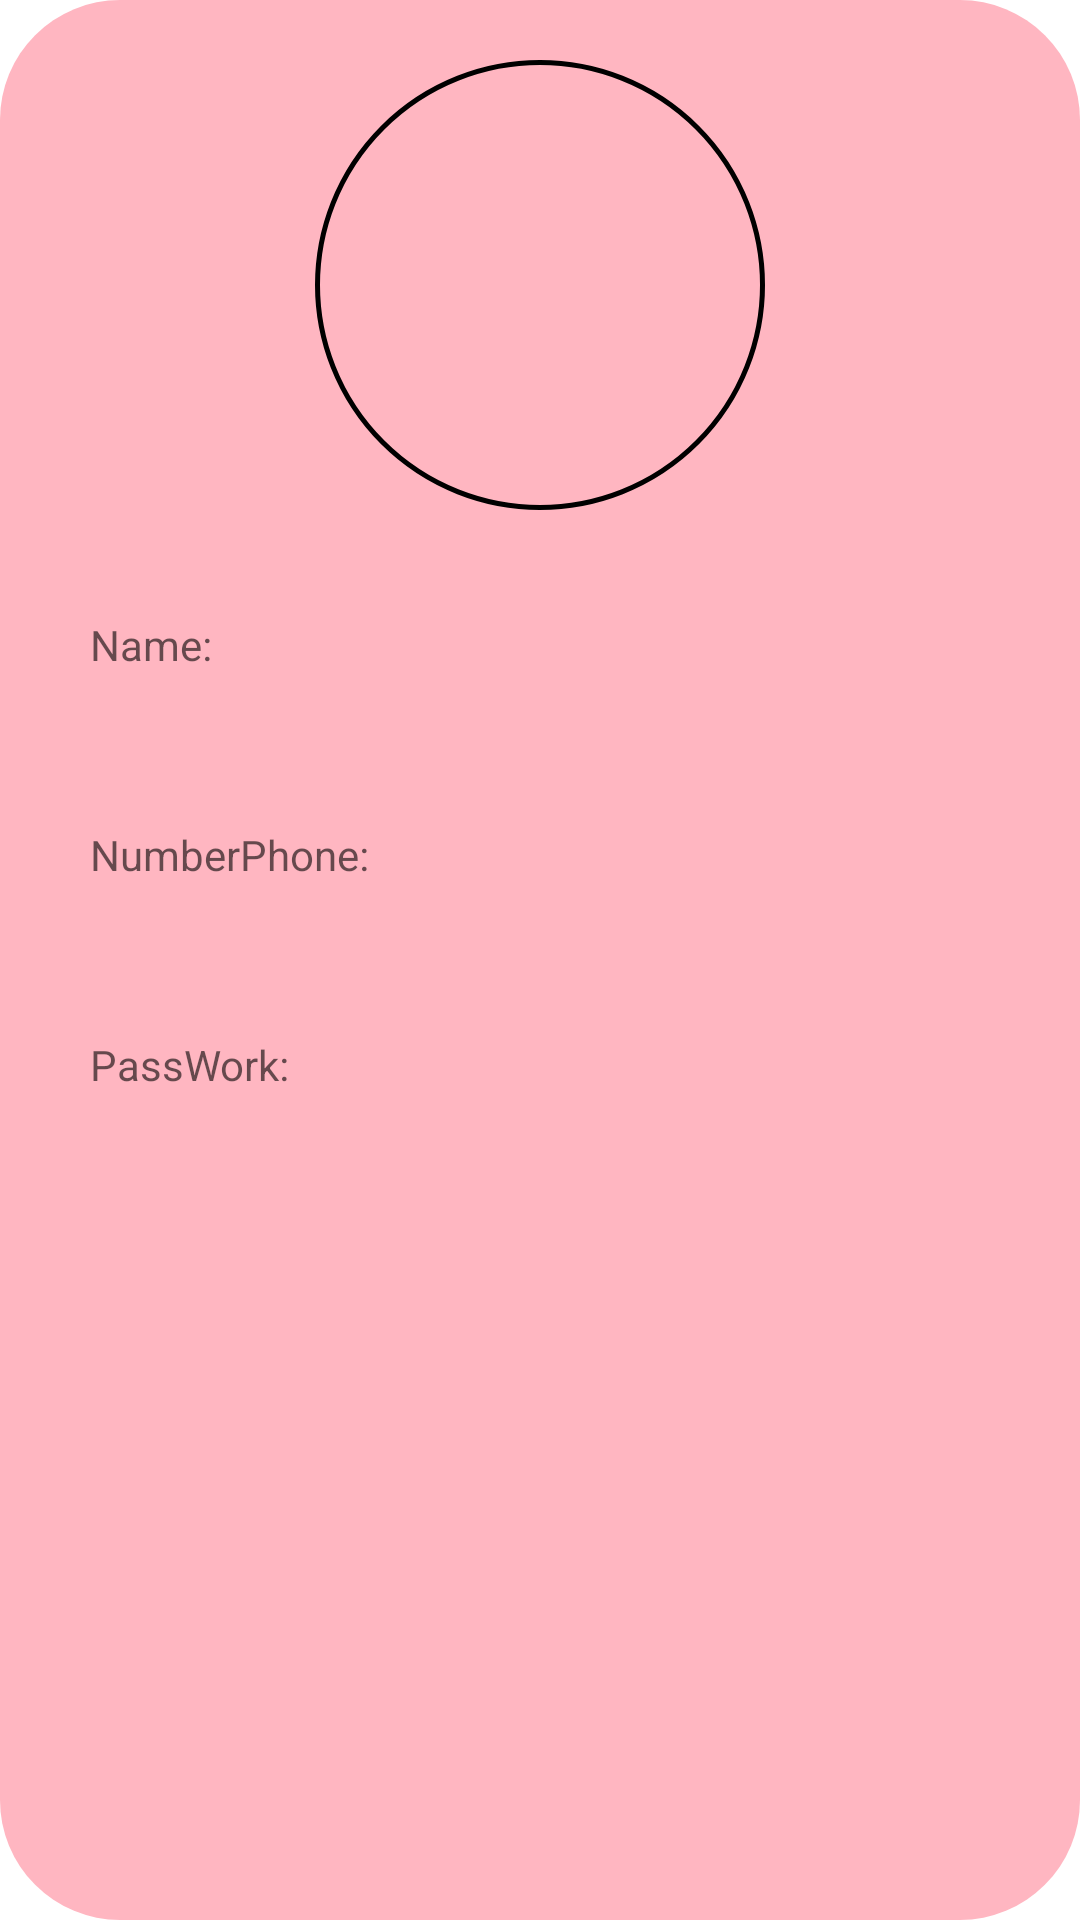

Reconstruct the res/layout file that produces this screen, plus the resources it refers to.
<!-- AndroidManifest.xml: application theme Theme.MyHonda -->
<!-- res/layout/activity__account.xml -->
<?xml version="1.0" encoding="utf-8"?>
<androidx.constraintlayout.widget.ConstraintLayout xmlns:android="http://schemas.android.com/apk/res/android"
    xmlns:app="http://schemas.android.com/apk/res-auto"
    xmlns:tools="http://schemas.android.com/tools"
    android:layout_width="match_parent"
    android:layout_height="match_parent"
    android:background="@drawable/shape"
    tools:context=".Activity.Activity_Account">

    <ImageView
        android:id="@+id/frag_imageView"
        android:layout_width="match_parent"
        android:layout_marginTop="20dp"
        android:layout_height="150dp"
        android:src="@drawable/oval"
        app:layout_constraintLeft_toLeftOf="parent"
        app:layout_constraintRight_toRightOf="parent"
        app:layout_constraintTop_toTopOf="parent" />

    <TextView
        android:layout_width="300dp"
        android:layout_height="50dp"
        android:layout_marginTop="20dp"
        android:gravity="center_vertical"
        android:id="@+id/txt_name"
        android:hint="Name:"
        app:layout_constraintLeft_toLeftOf="parent"
        app:layout_constraintRight_toRightOf="parent"
        app:layout_constraintTop_toBottomOf="@id/frag_imageView" />

    <TextView
        android:layout_width="300dp"
        android:layout_height="50dp"
        android:layout_marginTop="20dp"
        android:gravity="center_vertical"
        android:hint="NumberPhone:"
        android:id="@+id/txt_passWork"
        app:layout_constraintLeft_toLeftOf="parent"
        app:layout_constraintRight_toRightOf="parent"
        app:layout_constraintTop_toBottomOf="@id/txt_name" />
    <TextView
        android:layout_width="300dp"
        android:layout_height="50dp"
        android:layout_marginTop="20dp"
        android:gravity="center_vertical"
        android:hint="PassWork:"
        app:layout_constraintLeft_toLeftOf="parent"
        app:layout_constraintRight_toRightOf="parent"
        app:layout_constraintTop_toBottomOf="@id/txt_passWork" />

</androidx.constraintlayout.widget.ConstraintLayout>
<!-- resources referenced by this layout -->
<resources>
  <!-- drawable oval (drawable) -->
  <?xml version="1.0" encoding="utf-8"?>
  <shape xmlns:android="http://schemas.android.com/apk/res/android"
      android:shape="oval">
      <stroke android:width="0.5dp" />
      <size
          android:width="60dp"
          android:height="60dp"
  
          />
  
  </shape>
  <!-- drawable shape (drawable) -->
  <?xml version="1.0" encoding="utf-8"?>
  <shape xmlns:android="http://schemas.android.com/apk/res/android">
      <solid android:color="#FFB6C1"/>
      <corners android:radius="40dp"/>
  </shape>
  <style name="Theme.MyHonda" parent="Theme.MaterialComponents.DayNight.DarkActionBar">
          
          <item name="colorPrimary">@color/red</item>
          <item name="colorPrimaryVariant">@color/black</item>
          <item name="colorOnPrimary">@color/white</item>
          
          <item name="colorSecondary">@color/white</item>
          <item name="colorSecondaryVariant">@color/teal_700</item>
          <item name="colorOnSecondary">@color/black</item>
          
          <item name="android:statusBarColor" tools:targetApi="l">?attr/colorPrimaryVariant</item>
          
      </style>
  <!-- not gathered from this repository: default colours our renderer supplied (Android Studio template values) -->
  <color name="teal_700">#FF018786</color>
  <color name="black">#FF000000</color>
  <color name="white">#FFFFFFFF</color>
</resources>
